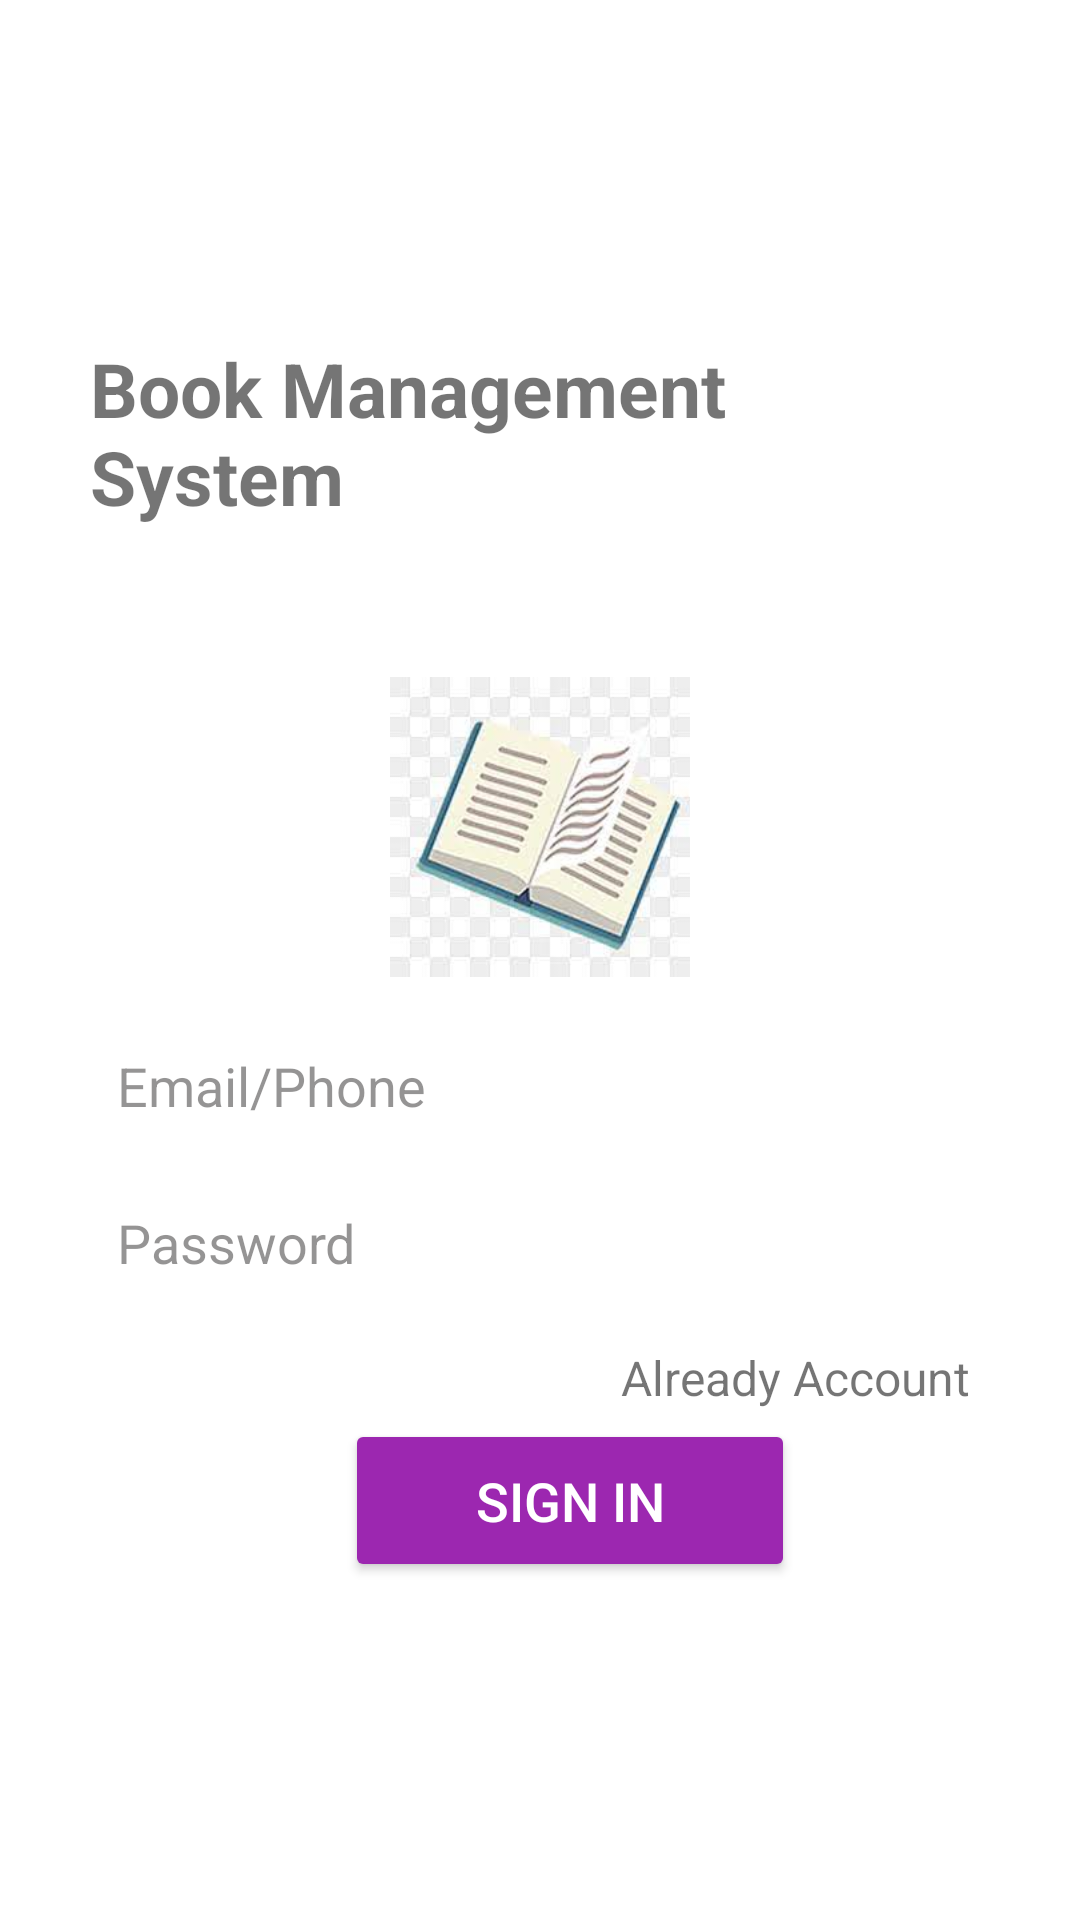

Reconstruct the res/layout file that produces this screen, plus the resources it refers to.
<!-- AndroidManifest.xml: application theme Theme.BigProject1 -->
<!-- res/layout/activity_sign_in.xml -->
<?xml version="1.0" encoding="utf-8"?>
<LinearLayout xmlns:android="http://schemas.android.com/apk/res/android"
    xmlns:app="http://schemas.android.com/apk/res-auto"
    xmlns:tools="http://schemas.android.com/tools"
    android:layout_width="match_parent"
    android:layout_height="match_parent"
    android:gravity="center"
    android:background="@color/white"

    android:orientation="vertical"
    tools:context=".SignInActivity">

    <LinearLayout
        android:layout_width="match_parent"
        android:layout_height="wrap_content"
        android:layout_marginStart="30dp"
        android:layout_marginLeft="30dp"
        android:layout_marginEnd="30dp"
        android:layout_marginRight="30dp"
        android:orientation="vertical">

        <TextView
            android:layout_width="wrap_content"
            android:layout_height="wrap_content"
            android:text="Book Management System"
            android:textSize="25dp"
            android:textStyle="bold"
            android:layout_gravity="center"
            android:layout_marginBottom="50dp"/>
        <ImageView
            android:id="@+id/imageView"
            android:layout_width="100dp"
            android:layout_height="100dp"
            android:layout_gravity="center"
            app:srcCompat="@drawable/book" />

        <EditText
            android:id="@+id/edt_Email"
            android:layout_width="match_parent"
            android:layout_height="wrap_content"
            android:layout_marginTop="15dp"
            android:textColorHint="#802C2929"
            android:layout_marginBottom="10dp"
            android:background="@color/white"
            android:textSize="18dp"
            android:ems="10"
            android:textColor="@color/black"
            android:hint="Email/Phone"
            android:inputType="textEmailAddress"
            android:padding="9dp" />

        <EditText
            android:id="@+id/edt_Pass"
            android:textColorHint="#802C2929"
            android:textColor="@color/black"
            android:textSize="18dp"
            android:layout_width="match_parent"
            android:layout_height="wrap_content"
            android:layout_marginBottom="10dp"
            android:background="@color/white"
            android:ems="10"
            android:hint="Password"
            android:inputType="textPassword"
            android:padding="9dp" />

        <TextView
            android:id="@+id/AlreadyAccount"
            android:layout_width="wrap_content"
            android:layout_height="wrap_content"
            android:layout_gravity="right"
            android:textSize="16dp"
            android:gravity="right"
            android:padding="3dp"
            android:text="Already Account " />

        <Button
            android:id="@+id/btn_SignIn"
            android:layout_width="150dp"
            android:layout_height="wrap_content"
            android:layout_gravity="center"
            android:layout_marginStart="10dp"
            android:layout_marginLeft="10dp"
            android:gravity="center"
            android:textSize="18dp"
            android:padding="15dp"
            android:textColor="@color/white"
            android:backgroundTint="@color/colorPrimary"
            android:text="Sign In"
            app:cornerRadius="4dp" />

    </LinearLayout>
</LinearLayout>
<!-- resources referenced by this layout -->
<resources>
  <color name="black">#FF000000</color>
  <color name="colorPrimary">#9C27B0</color>
  <color name="white">#FFFFFFFF</color>
  <!-- drawable book: jpg bitmap (drawable, 7474 bytes) -->
  <style name="Theme.BigProject1" parent="Theme.MaterialComponents.DayNight.DarkActionBar">
          
          <item name="colorPrimary">@color/purple_500</item>
          <item name="colorPrimaryVariant">@color/purple_700</item>
          <item name="colorOnPrimary">@color/white</item>
          
          <item name="colorSecondary">@color/teal_200</item>
          <item name="colorSecondaryVariant">@color/teal_700</item>
          <item name="colorOnSecondary">@color/black</item>
          
          <item name="android:statusBarColor" tools:targetApi="l">?attr/colorPrimaryVariant</item>
          
      </style>
  <color name="purple_500">#FF6200EE</color>
  <color name="purple_700">#FF3700B3</color>
  <color name="teal_200">#FF03DAC5</color>
  <color name="teal_700">#FF018786</color>
</resources>
